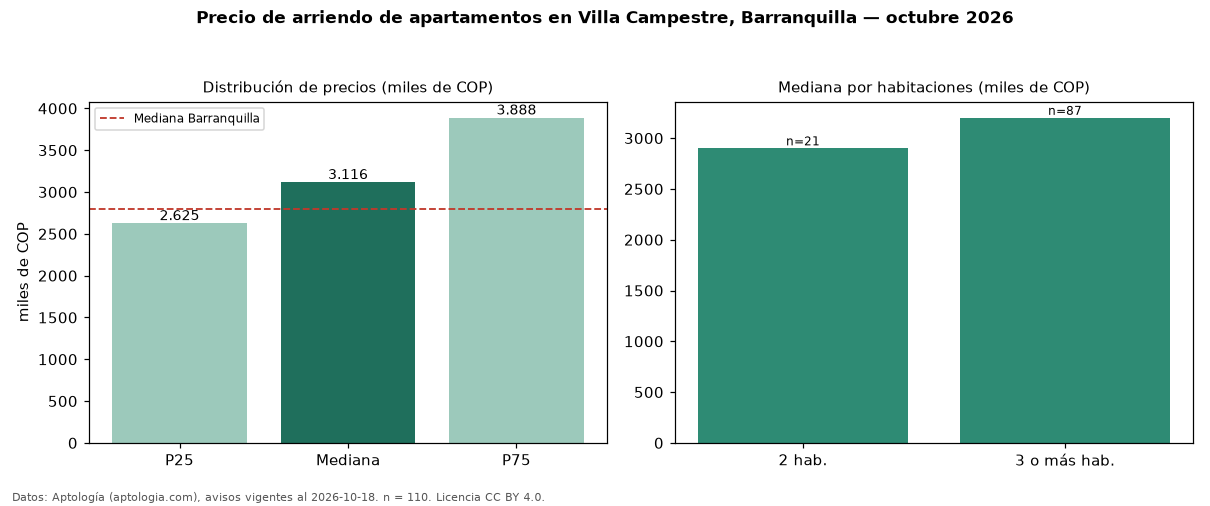

Data behind this chart, as committed beside it:
seccion, metrica, valor, moneda, n
precio, p25, 2625000, COP, 110
precio, mediana, 3116000, COP, 110
precio, p75, 3887500, COP, 110
precio, minimo, 1173930, COP, 110
precio, maximo, 10000000, COP, 110
m2, mediana_precio_m2, 33333, COP, 110
m2, area_mediana_m2, 96.0, m2, 110
admin, mediana_admin_mes, 476000, COP, 33
banos, mediana_banos, 2.0, , 
parqueadero, pct_con_parqueadero, 99.0, %, 104
estrato, estrato_mas_frecuente, 4, , 110
habitaciones, 2, 2900000, COP, 21
habitaciones, 3+, 3200000, COP, 87
ciudad, mediana_ciudad_referencia, 2800000, COP, 
ciudad, mediana_m2_ciudad, 33654, COP, 
fuente, fecha_datos, 2026-10-18, , 
fuente, atribucion, https://www.aptologia.com/arriendo/barra…, , 
fuente, licencia, CC BY 4.0, , 
